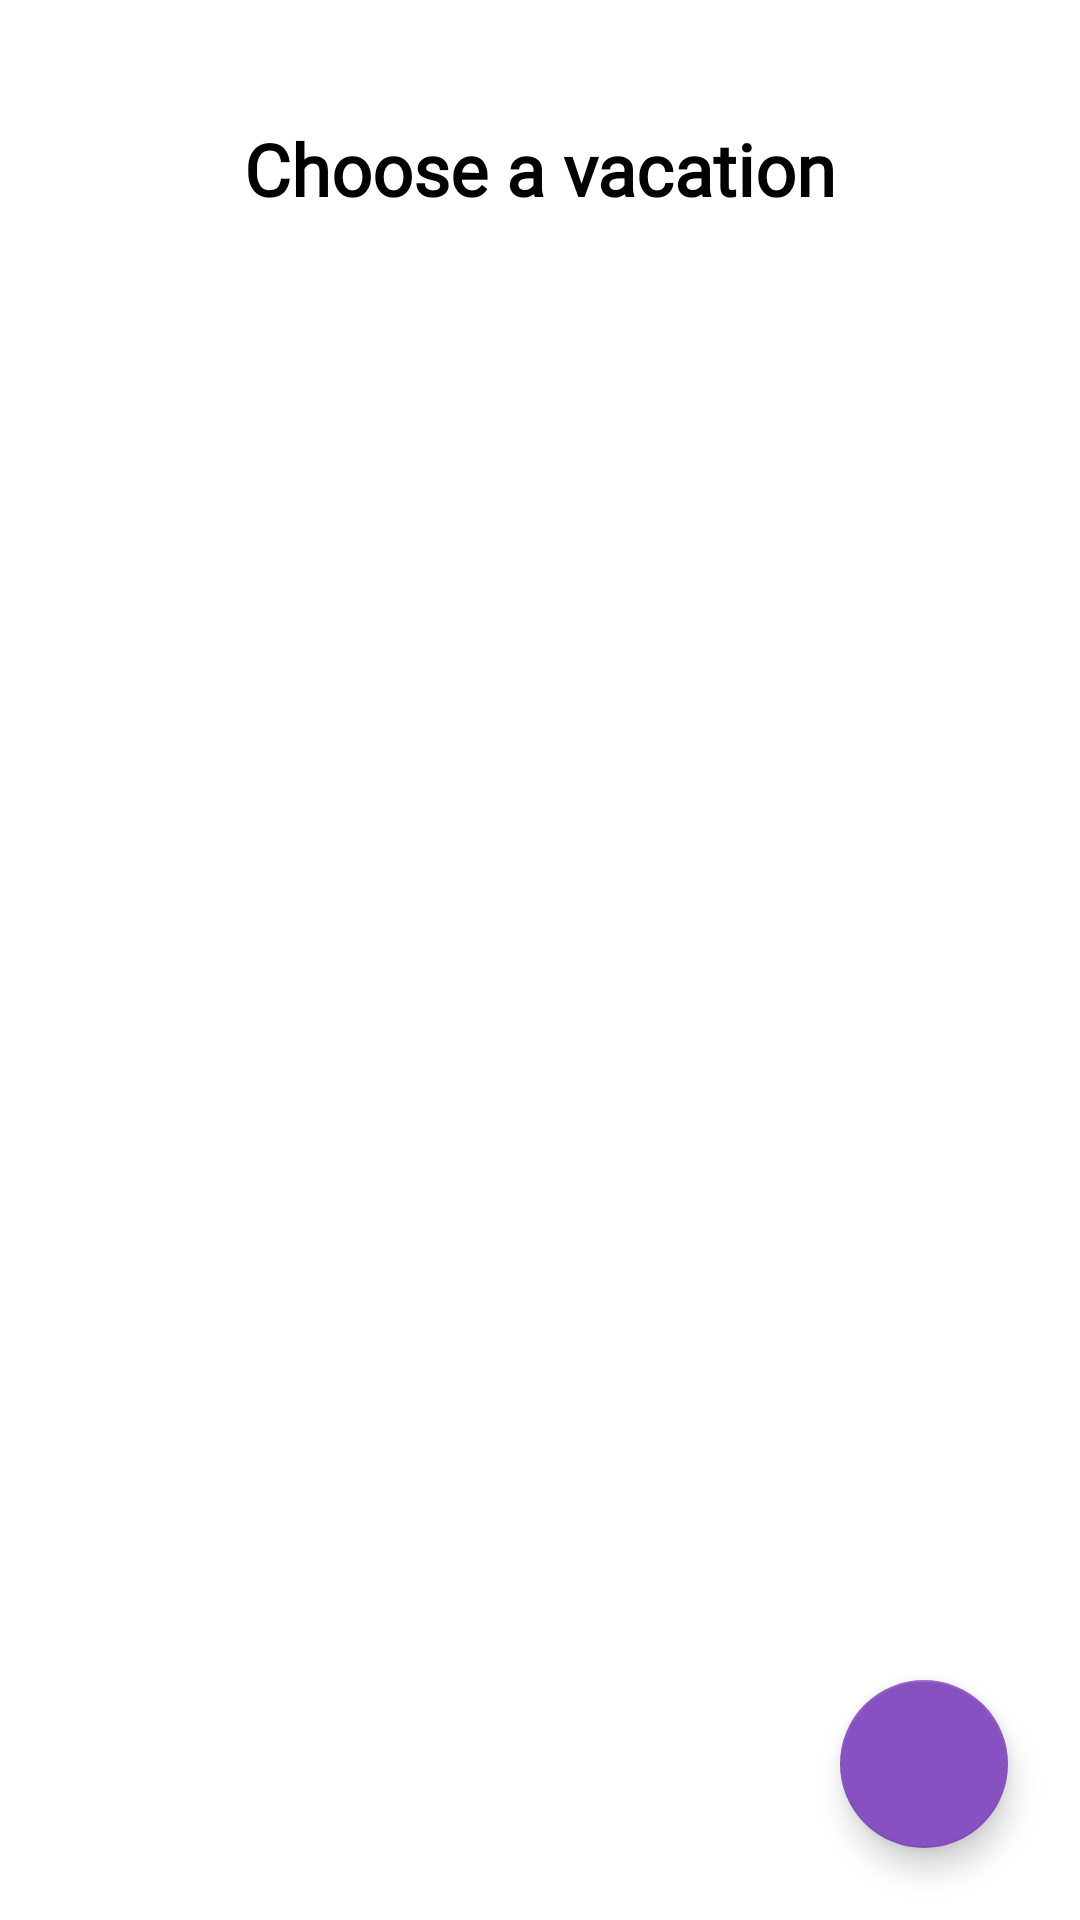

Produce the Android XML layout that renders to this screen, including the resource entries it uses.
<!-- AndroidManifest.xml: application theme Theme.VacationsApp -->
<!-- res/layout/fragment_desired_vacations.xml -->
<?xml version="1.0" encoding="utf-8"?>
<androidx.constraintlayout.widget.ConstraintLayout xmlns:android="http://schemas.android.com/apk/res/android"
    xmlns:app="http://schemas.android.com/apk/res-auto"
    xmlns:tools="http://schemas.android.com/tools"
    android:layout_width="match_parent"
    android:layout_height="match_parent"
    tools:context=".presentation.desiredVacations.list.DesiredVacationsFragment">

    <TextView
        android:id="@+id/vacations_textView"

        android:layout_width="match_parent"
        android:layout_height="wrap_content"
        android:layout_marginTop="40dp"
        android:fontFamily="@font/open_sans_bold"
        android:text="@string/choose_a_vacation"
        android:textAlignment="center"
        android:textColor="@color/black"
        android:textSize="24sp"
        android:textStyle="bold"
        app:layout_constraintEnd_toEndOf="parent"
        app:layout_constraintStart_toStartOf="parent"
        app:layout_constraintTop_toTopOf="parent" />

    <androidx.recyclerview.widget.RecyclerView
        android:id="@+id/vacations_recyclerView"
        android:layout_width="match_parent"
        android:layout_height="0dp"
        android:layout_marginTop="30dp"
        app:layout_constraintBottom_toBottomOf="parent"
        app:layout_constraintEnd_toEndOf="parent"
        app:layout_constraintStart_toStartOf="parent"
        app:layout_constraintTop_toBottomOf="@+id/vacations_textView" />

    <com.google.android.material.floatingactionbutton.FloatingActionButton
        android:id="@+id/vacation_add_button"
        android:layout_width="wrap_content"
        android:layout_height="wrap_content"
        android:layout_gravity="end|bottom"
        android:layout_marginEnd="24dp"
        android:layout_marginBottom="24dp"
        android:contentDescription="@string/add_a_vacation"
        android:src="@drawable/ic_baseline_add_24"
        app:layout_constraintBottom_toBottomOf="parent"
        app:layout_constraintEnd_toEndOf="parent"
        tools:ignore="ImageContrastCheck" />

</androidx.constraintlayout.widget.ConstraintLayout>
<!-- resources referenced by this layout -->
<resources>
  <color name="black">#FF000000</color>
  <string name="add_a_vacation">add a vacation</string>
  <string name="choose_a_vacation">Choose a vacation</string>
  <style name="Theme.VacationsApp" parent="Theme.MaterialComponents.Light.NoActionBar">
          
          <item name="colorPrimary">@color/black</item>
          <item name="colorPrimaryVariant">@color/black</item>
          <item name="colorOnPrimary">@color/black</item>
          
          <item name="colorSecondary">@color/purple</item>
          <item name="colorSecondaryVariant">@color/purple</item>
          <item name="colorOnSecondary">@color/white</item>
          
          <item name="android:statusBarColor" tools:targetApi="l">?attr/colorSecondary</item>
          
      </style>
  <color name="purple">#8851C1</color>
  <color name="white">#FFFFFFFF</color>
</resources>
